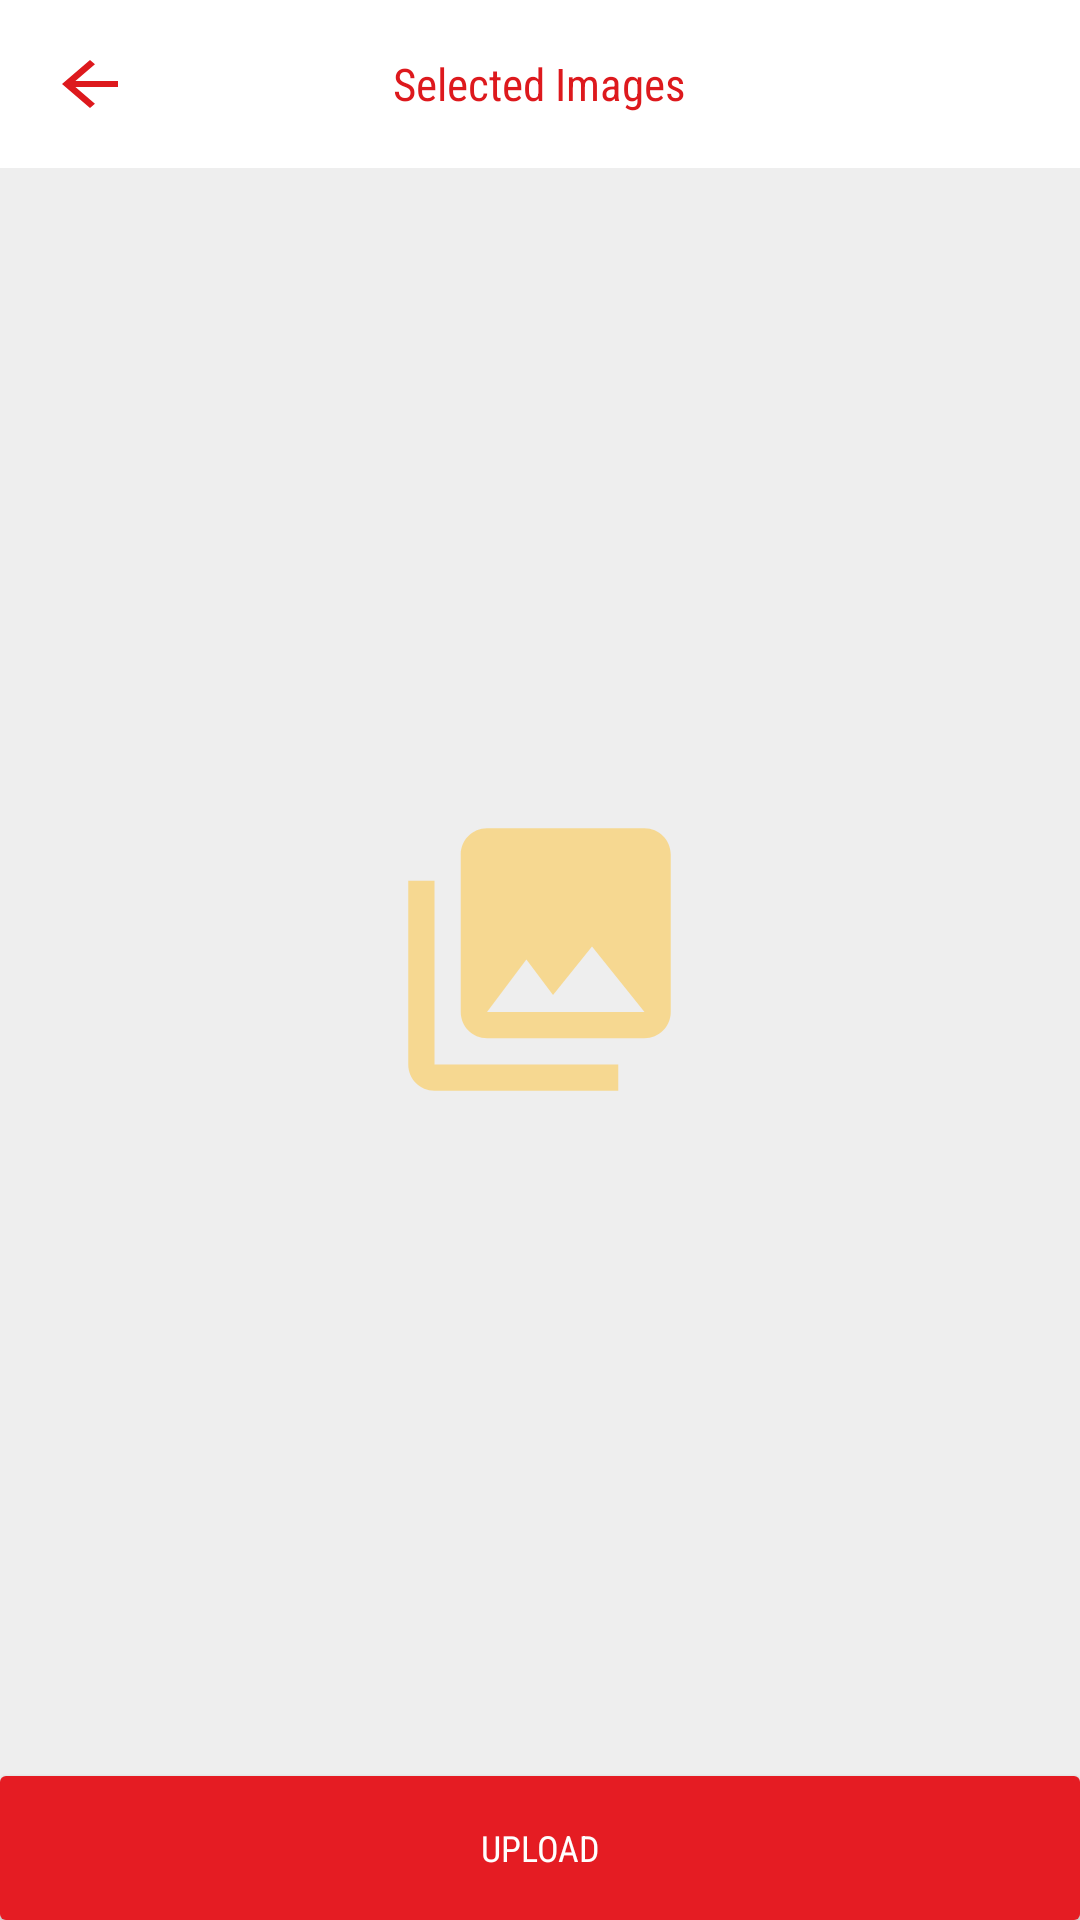

Here is an Android app screen rendered from its layout file. Give the layout XML and the strings, colors and styles it references.
<!-- AndroidManifest.xml: application theme AppTheme -->
<!-- res/layout/activity_select_image.xml -->
<?xml version="1.0" encoding="utf-8"?>
<RelativeLayout xmlns:android="http://schemas.android.com/apk/res/android"
    xmlns:app="http://schemas.android.com/apk/res-auto"
    xmlns:tools="http://schemas.android.com/tools"
    android:background="@color/grey_200"
    android:layout_width="match_parent"
    android:layout_height="match_parent"
   >

    <android.support.design.widget.AppBarLayout
        android:id="@+id/toolbar_relative"
        android:layout_width="match_parent"
        android:layout_height="wrap_content"
        android:theme="@style/AppTheme.AppBarOverlay">
    <RelativeLayout
        android:layout_alignParentTop="true"
        android:background="@color/grey_1000w"
        android:layout_width="match_parent"
        android:layout_height="?attr/actionBarSize">

        <LinearLayout
            android:clickable="true"
            android:gravity="center"
            android:layout_width="@dimen/back_btn_width"
            android:layout_height="match_parent">
        <ImageButton
            android:id="@+id/btn_back"
            app:srcCompat="@drawable/back"
            android:background="@android:color/transparent"
            android:layout_centerVertical="true"
            android:layout_width="match_parent"
            android:layout_height="match_parent" />

        </LinearLayout>

        <TextView
            android:textColor="@color/colorPrimaryDark"
            android:layout_width="wrap_content"
            android:layout_height="wrap_content"
            android:layout_centerHorizontal="true"
            android:layout_centerVertical="true"
            style="@style/small_title_textStyle"
            android:layout_marginLeft="@dimen/img_select_title_margin"
            android:text="Selected Images"/>

    </RelativeLayout>
</android.support.design.widget.AppBarLayout>

    <ImageView
        android:id="@+id/img_empty"
        app:srcCompat="@drawable/ic_photo"
        android:layout_centerInParent="true"
        android:layout_width="wrap_content"
        android:layout_height="wrap_content" />

    <GridView
        android:padding="@dimen/grid_view_padding"
        android:layout_above="@+id/btn_upload"
        android:layout_below="@id/toolbar_relative"
        android:id="@+id/PhoneImageGrid"
        android:layout_width="match_parent"
        android:layout_height="match_parent"
        android:numColumns="3"
        android:verticalSpacing="@dimen/grid_view_spacing_vertical"
        android:horizontalSpacing="@dimen/grid_view_spacing_horizontal"
        />

    <Button
        android:id="@+id/btn_upload"
        android:layout_centerHorizontal="true"
        android:background="@drawable/button_shape"
        style="@style/buttonStyle"
        android:layout_alignParentBottom="true"
        android:text="Upload"
        android:layout_width="match_parent"
        android:layout_height="wrap_content" />


</RelativeLayout>
<!-- resources referenced by this layout -->
<resources>
  <color name="colorPrimaryDark">@color/red_600</color>
  <color name="grey_1000w">#ffffff</color>
  <color name="grey_200">#eeeeee</color>
  <dimen name="back_btn_width">60dp</dimen>
  <dimen name="grid_view_padding">8dp</dimen>
  <dimen name="grid_view_spacing_horizontal">8dp</dimen>
  <dimen name="grid_view_spacing_vertical">10dp</dimen>
  <dimen name="img_select_title_margin">10dp</dimen>
  <!-- drawable back (drawable) -->
  <vector xmlns:android="http://schemas.android.com/apk/res/android"
          android:width="28dp"
          android:height="24dp"
          android:viewportWidth="24.0"
          android:viewportHeight="24.0">
      <path
          android:fillColor="@color/colorPrimaryDark"
          android:pathData="M20,11H7.83l5.59,-5.59L12,4l-8,8 8,8 1.41,-1.41L7.83,13H20v-2z"/>
  </vector>
  <!-- drawable button_shape (drawable) -->
  <?xml version="1.0" encoding="utf-8"?>
  <shape xmlns:android="http://schemas.android.com/apk/res/android"
      android:shape="rectangle">
  
     <solid android:color="@color/colorPrimary"></solid>
  
    
  
      <corners android:radius="2dp" />
  
  </shape>
  <!-- drawable ic_photo (drawable) -->
  <vector xmlns:android="http://schemas.android.com/apk/res/android"
          android:width="105dp"
          android:height="105dp"
          android:viewportWidth="24.0"
          android:viewportHeight="24.0">
      <path
          android:fillColor="#8CFEC745"
          android:pathData="M22,16L22,4c0,-1.1 -0.9,-2 -2,-2L8,2c-1.1,0 -2,0.9 -2,2v12c0,1.1 0.9,2 2,2h12c1.1,0 2,-0.9 2,-2zM11,12l2.03,2.71L16,11l4,5L8,16l3,-4zM2,6v14c0,1.1 0.9,2 2,2h14v-2L4,20L4,6L2,6z"/>
  </vector>
  <style name="AppTheme.AppBarOverlay" parent="ThemeOverlay.AppCompat.Dark.ActionBar" />
  <style name="buttonStyle">
          <item name="android:fontFamily">sans-serif-condensed</item>
          <item name="android:textColor">@android:color/white</item>
          <item name="android:textSize">@dimen/button_textSize</item>
      </style>
  <style name="small_title_textStyle">
          <item name="android:fontFamily">sans-serif-condensed</item>
          <item name="android:textColor">@android:color/black</item>
          <item name="android:textSize">@dimen/small_title_textSize</item>
      </style>
  <style name="AppTheme" parent="Theme.AppCompat.Light.DarkActionBar">
          
          <item name="colorPrimary">@color/colorPrimary</item>
          <item name="colorPrimaryDark">@color/colorPrimaryDark</item>
          <item name="colorAccent">@color/colorAccent</item>
          <item name="android:windowContentTransitions">true</item>
      </style>
  <color name="red_600">#dd191d</color>
  <color name="colorPrimary">@color/red_500</color>
  <dimen name="button_textSize">12sp</dimen>
  <dimen name="small_title_textSize">15sp</dimen>
  <color name="colorAccent">@color/colorPrimary</color>
  <color name="red_500">#e51c23</color>
</resources>
